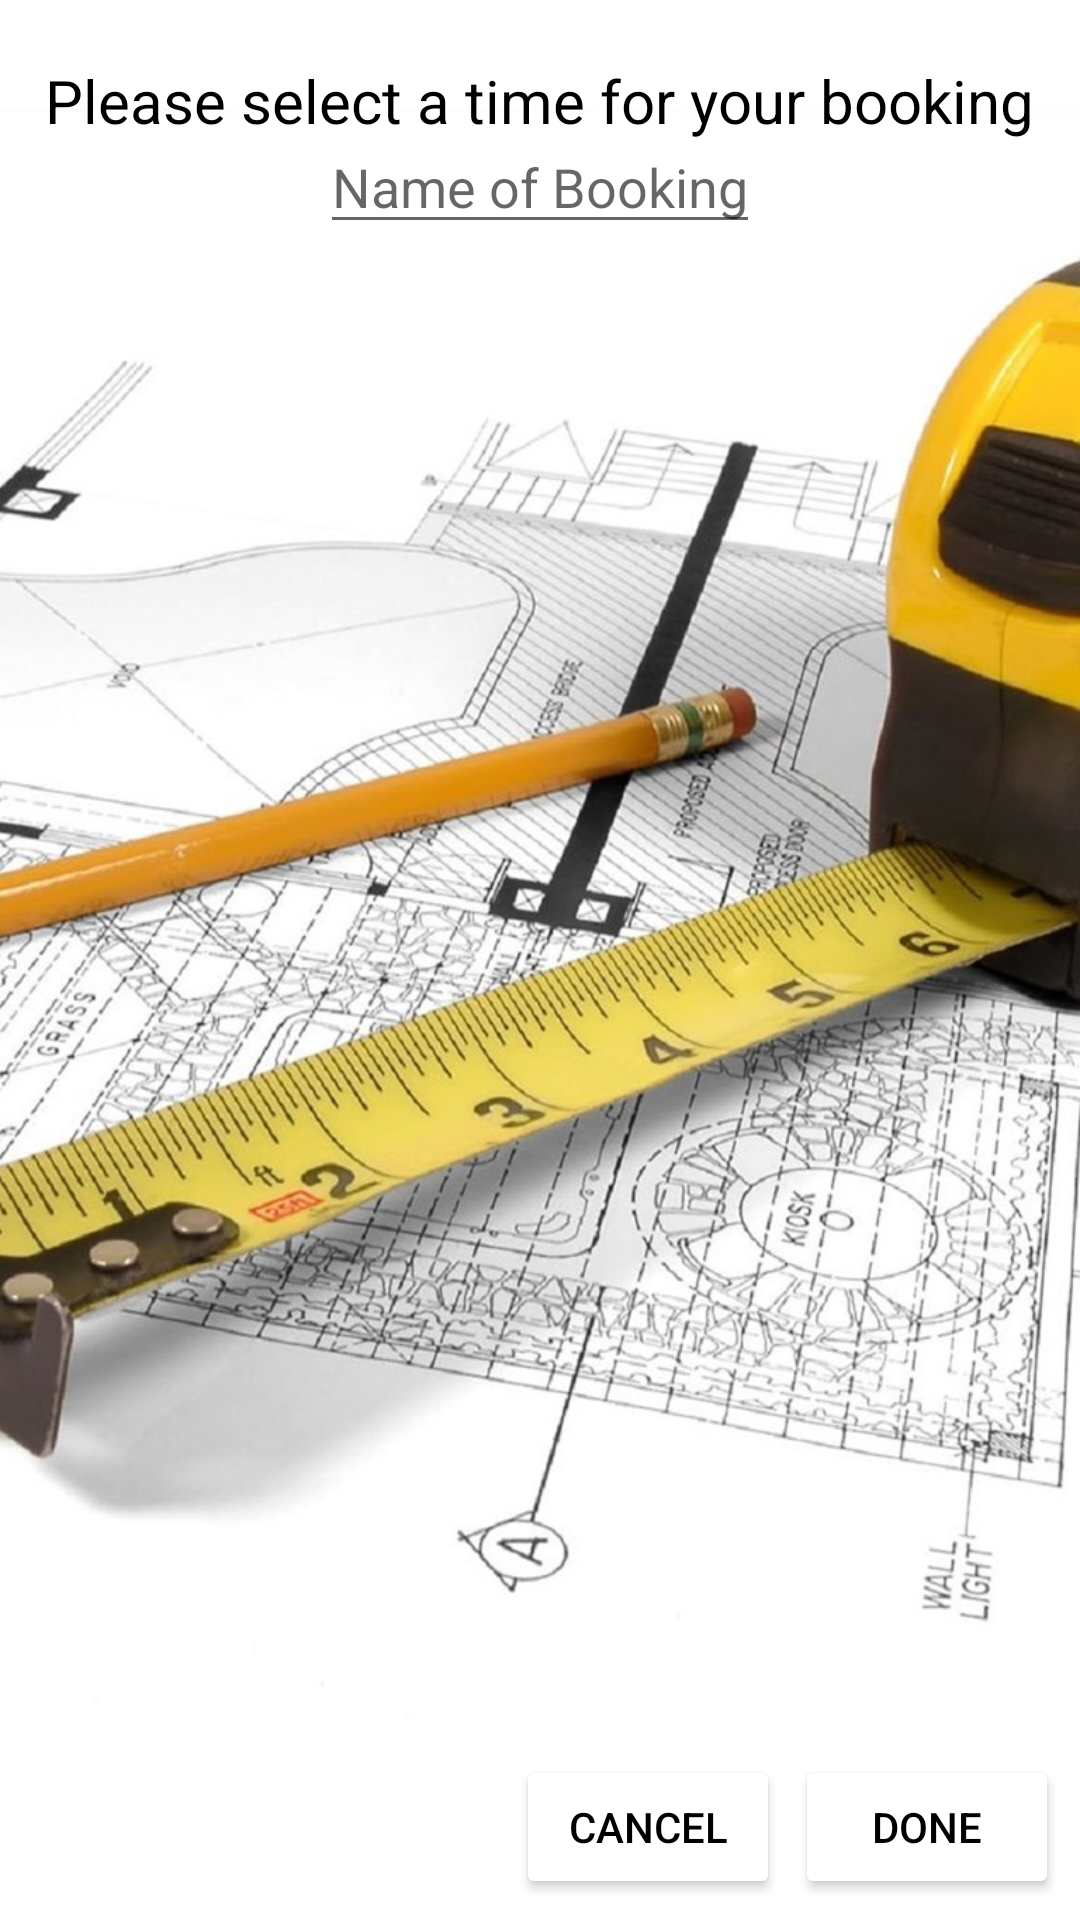

Write the Android layout XML for this screen, with the resource values it uses.
<!-- AndroidManifest.xml: application theme AppTheme -->
<!-- res/layout/addbooking.xml -->
<?xml version="1.0" encoding="utf-8"?>
<android.support.constraint.ConstraintLayout xmlns:android="http://schemas.android.com/apk/res/android"
    android:layout_width="match_parent"
    android:layout_height="match_parent"
    xmlns:tools="http://schemas.android.com/tools">

    <RelativeLayout
        android:layout_width="match_parent"
        android:layout_height="match_parent">

        <TextView
            android:id="@+id/textView4"
            android:layout_width="wrap_content"
            android:layout_height="wrap_content"
            android:text="Please select a time for your booking"
            android:textSize="20sp"
            android:layout_centerHorizontal="true"
            android:layout_marginTop="20dp"
            android:textColor="@android:color/black"/>


        <EditText
            android:id="@+id/booking_name"
            android:layout_width="wrap_content"
            android:layout_height="wrap_content"
            android:hint="Name of Booking"
            android:layout_marginTop="40dp"
            android:layout_centerHorizontal="true"/>

        <android.support.v7.widget.RecyclerView
            android:id="@+id/booking_recycler"
            android:layout_centerHorizontal="true"
            android:layout_marginTop="100dp"
            android:layout_width="match_parent"
            android:layout_height="match_parent"
            tools:listitem="@layout/sp_availability_card" />

        <Button
            android:id="@+id/done_button"
            android:layout_width="wrap_content"
            android:layout_height="wrap_content"
            android:backgroundTint="@android:color/white"
            android:text="Done"
            android:layout_alignParentBottom="true"
            android:layout_alignParentRight="true"
            android:layout_marginRight="7dp"
            android:layout_marginBottom="7dp"/>

        <Button
            android:id="@+id/cancel_button"
            android:layout_width="wrap_content"
            android:layout_height="wrap_content"
            android:text="Cancel"
            android:backgroundTint="@android:color/white"
            android:layout_alignParentBottom="true"
            android:layout_alignParentRight="true"
            android:layout_marginRight="100dp"
            android:layout_marginBottom="7dp"/>
    </RelativeLayout>
</android.support.constraint.ConstraintLayout>
<!-- res/layout/sp_availability_card.xml (included above) -->
<?xml version="1.0" encoding="utf-8"?>
<android.support.v7.widget.CardView xmlns:android="http://schemas.android.com/apk/res/android"
    android:layout_width="match_parent"
    android:layout_height="wrap_content"
    app:cardBackgroundColor="@android:color/black"
    xmlns:app="http://schemas.android.com/apk/res-auto"
    android:backgroundTint="#1a8bbf">

    <RelativeLayout
        android:layout_width="match_parent"
        android:layout_height="wrap_content">


        <TextView
            android:id="@+id/begining_time"
            android:layout_width="wrap_content"
            android:layout_height="wrap_content"
            android:layout_marginTop="2dp"
            android:layout_centerHorizontal="true"
            android:text="Test"
            android:textColor="@android:color/black"
            android:textSize="12sp"
            android:textStyle="bold" />

        <TextView
            android:layout_width="wrap_content"
            android:layout_height="wrap_content"
            android:text="-----------------------"
            android:textColor="@android:color/black"
            android:layout_centerHorizontal="true"
            android:layout_centerVertical="true"/>

        <TextView
            android:id="@+id/end_time"
            android:layout_width="wrap_content"
            android:layout_height="wrap_content"
            android:text="Test"
            android:layout_marginTop="20dp"
            android:layout_marginLeft="10sp"
            android:textStyle="bold"
            android:textColor="@android:color/black"
            android:textSize="12sp"
            android:layout_centerHorizontal="true"/>

        <TextView
            android:id="@+id/date"
            android:layout_width="wrap_content"
            android:layout_height="wrap_content"
            android:layout_alignParentStart="true"
            android:layout_centerVertical="true"
            android:foregroundGravity="center_horizontal"
            android:gravity="center_horizontal"
            android:paddingLeft="48dp"
            android:text="Test"
            android:textColor="@android:color/black"
            android:textStyle="bold" />
    </RelativeLayout>

</android.support.v7.widget.CardView>
<!-- resources referenced by this layout -->
<resources>
  <style name="AppTheme" parent="Theme.AppCompat.Light.DarkActionBar">
          <item name="colorPrimary">@color/colorPrimary</item>
          <item name="colorPrimaryDark">@color/colorPrimaryDark</item>
          <item name="colorAccent">#000</item>
          <item name="android:windowBackground">@drawable/background</item>
          <item name="android:textColor">#000</item>
          <item name="android:textViewStyle">@style/TextViewStyle</item>
          <item name="android:alertDialogTheme">@style/AlertDialogTheme</item>
          <item name="android:radioButtonStyle">@style/RadioButtonStyle</item>
      </style>
  <color name="colorPrimary">#1a8bbf</color>
  <color name="colorPrimaryDark">#05334A</color>
  <!-- drawable background: jpeg bitmap (drawable, 151720 bytes) -->
  <style name="TextViewStyle" parent="TextAppearance.AppCompat">
          <item name="android:textColor">#FFF</item>
      </style>
  <style name="AlertDialogTheme" parent="Theme.AppCompat.Dialog">
          <item name="android:textColor">#000</item>
      </style>
  <style name="RadioButtonStyle" parent="Widget.AppCompat.CompoundButton.RadioButton">
          <item name="android:textColor">#FFF</item>
      </style>
</resources>
